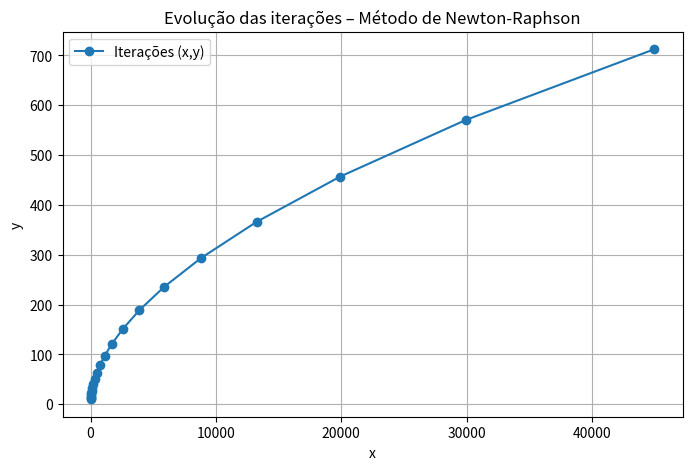

This figure's Python source:
import numpy as np
import matplotlib.pyplot as plt

# ==============================================================
# MÉTODO DE NEWTON-RAPHSON PARA SISTEMAS DE EQUAÇÕES NÃO LINEARES
# ==============================================================
# Sistema:
# f1(x,y) = x^2 + x*y - 10
# f2(x,y) = y + 3*x*y^2 - 57
# --------------------------------------------------------------


def F(X):
    """
    Calcula o vetor F(X) = [f1(x, y), f2(x, y)]^T
    Parâmetros:
        X: vetor numpy [x, y]
    Retorna:
        np.array([f1, f2])
    """
    x, y = X
    f1 = x**2 + x*y - 10
    f2 = y + 3*x*(y**2) - 57
    return np.array([f1, f2])


def J(X):
    """
    Calcula a matriz Jacobiana J(X):
        [df1/dx  df1/dy]
        [df2/dx  df2/dy]
    Parâmetros:
        X: vetor numpy [x, y]
    Retorna:
        np.array 2x2
    """
    x, y = X
    df1dx = 2*x + y
    df1dy = x
    df2dx = 3*(y**2)
    df2dy = 1 + 6*x*y
    return np.array([[df1dx, df1dy],
                     [df2dx, df2dy]])


# ==============================================================
# PARÂMETROS INICIAIS
# ==============================================================
X = np.array([10.0, 10.0])   # vetor inicial [x0, y0]
tol = 1e-5                   # tolerância
Nmax = 20                    # número máximo de iterações


def eliminacao_gauss(A, B):
    # Faz cópias para não alterar as originais
    A = [row.copy() for row in A]
    B = [row.copy() for row in B]
    n = len(A)

    # Matriz aumentada
    for i in range(n):
        A[i].append(B[i][0])

    # Eliminação direta
    for i in range(n):
        piv = A[i][i]
        for j in range(i, n+1):
            A[i][j] = A[i][j] / piv
        for k in range(i+1, n):
            fator = A[k][i]
            for j in range(i, n+1):
                A[k][j] -= fator * A[i][j]

    # Substituição regressiva
    Xsol = [0] * n
    for i in range(n-1, -1, -1):
        Xsol[i] = A[i][n]
        for j in range(i+1, n):
            Xsol[i] -= A[i][j] * Xsol[j]

    return np.array(Xsol)


# ==============================================================
# LOOP ITERATIVO DO MÉTODO DE NEWTON-RAPHSON
# ==============================================================
iteracoes = [X.copy()]  # armazena os vetores de cada iteração

for k in range(Nmax):
    Fx = F(X)
    Jx = J(X)

    # Corrigido: resolver Jx * delta = Fx
    delta = eliminacao_gauss(Jx.tolist(), (Fx).reshape(-1, 1).tolist())

    X = X + delta
    iteracoes.append(X.copy())

    if delta[0] < tol and delta[1] < tol:
        print(f"Convergência alcançada na iteração {k+1}")
        break
else:
    print("Número máximo de iterações atingido sem convergência.")

# ==============================================================
# RESULTADOS FINAIS
# ==============================================================
print("\nVetor solução (raízes encontradas):")
print(f"x = {X[0]:.6f}, y = {X[1]:.6f}")

# Calcula os valores das funções nas raízes
Fx_final = F(X)
print("\nValores das funções em (x, y):")
print(f"f1(x,y) = {Fx_final[0]:.6e}")
print(f"f2(x,y) = {Fx_final[1]:.6e}")

# ==============================================================
# PLOTAGEM DA EVOLUÇÃO DAS ITERAÇÕES
# ==============================================================
iteracoes = np.array(iteracoes)
plt.figure(figsize=(8, 5))
plt.plot(iteracoes[:, 0], iteracoes[:, 1], 'o-', label='Iterações (x,y)')
plt.title('Evolução das iterações – Método de Newton-Raphson')
plt.xlabel('x')
plt.ylabel('y')
plt.grid(True)
plt.legend()
plt.show()
